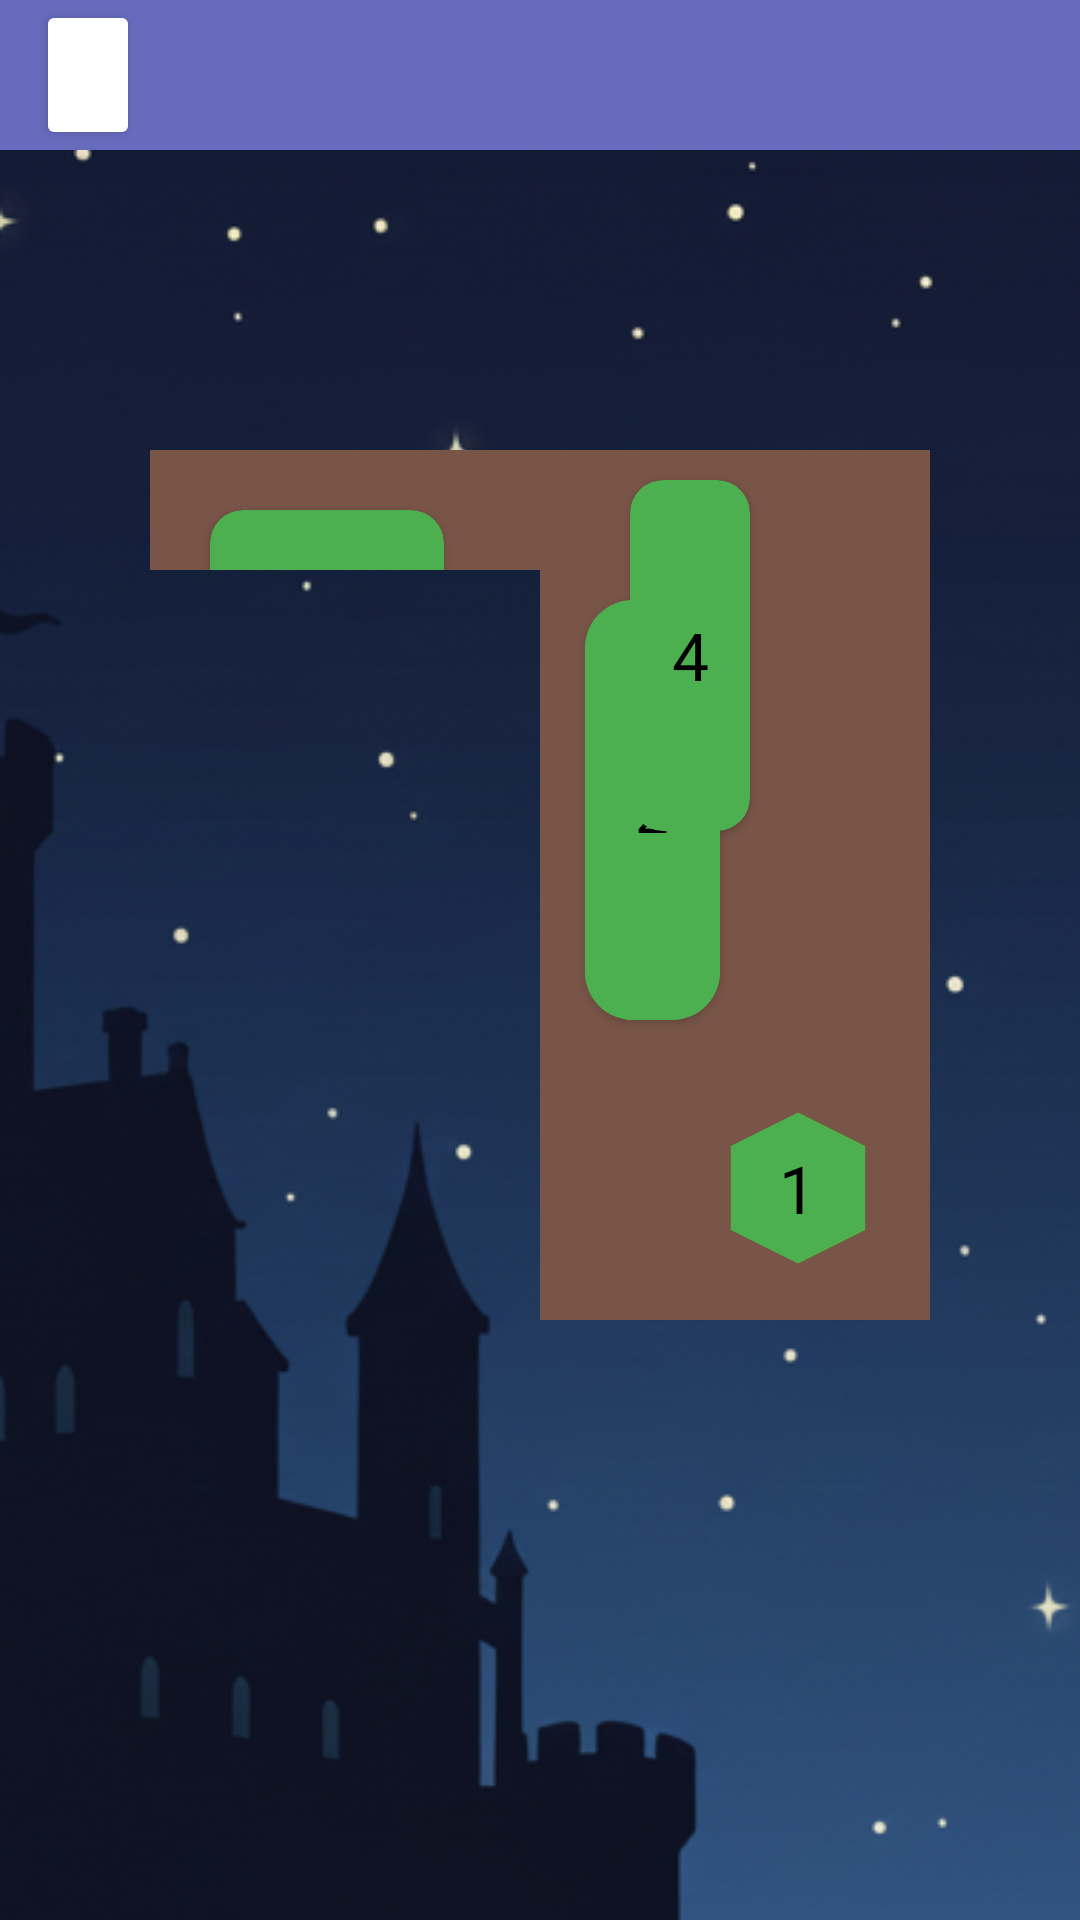

Layout XML and referenced resources for this Android screen:
<!-- AndroidManifest.xml: application theme Theme.LaPosada -->
<!-- res/layout/activity_map_tables.xml -->
<?xml version="1.0" encoding="utf-8"?>
<androidx.constraintlayout.widget.ConstraintLayout xmlns:android="http://schemas.android.com/apk/res/android"
    xmlns:app="http://schemas.android.com/apk/res-auto"
    xmlns:tools="http://schemas.android.com/tools"
    android:id="@+id/main"
    android:layout_width="match_parent"
    android:layout_height="match_parent"
    tools:context=".pantallas.mesas.Map_Tables"
    android:background="@drawable/fondo_default">


    <androidx.constraintlayout.widget.Guideline
        android:id="@+id/guideline_centro_vertical"
        android:layout_width="wrap_content"
        android:layout_height="wrap_content"
        android:orientation="vertical"
        app:layout_constraintGuide_percent="0.5" />

    <androidx.constraintlayout.widget.Guideline
        android:id="@+id/guideline_centro_horizontal"
        android:layout_width="wrap_content"
        android:layout_height="wrap_content"
        android:orientation="horizontal"
        app:layout_constraintGuide_begin="357dp" />



    <androidx.constraintlayout.widget.ConstraintLayout
        android:id="@+id/mapa_arriba"
        android:layout_width="0dp"
        android:layout_height="0dp"
        android:layout_marginTop="100dp"
        android:layout_marginStart="50dp"
        android:layout_marginEnd="50dp"
        android:layout_marginBottom="450dp"
        android:background="@color/brown"
        app:layout_constraintTop_toBottomOf="@id/layout_superior"
        app:layout_constraintBottom_toBottomOf="parent"
        app:layout_constraintEnd_toEndOf="parent"
        app:layout_constraintStart_toStartOf="parent"
        android:elevation="0dp">

        <androidx.constraintlayout.widget.Guideline
            android:id="@+id/guideline_aux1"
            android:layout_width="wrap_content"
            android:layout_height="wrap_content"
            android:orientation="horizontal"
            app:layout_constraintGuide_begin="125dp" />

        <androidx.constraintlayout.widget.Guideline
            android:id="@+id/guideline_aux2"
            android:layout_width="wrap_content"
            android:layout_height="wrap_content"
            android:orientation="vertical"
            app:layout_constraintGuide_end="142dp" />

        <androidx.cardview.widget.CardView
            android:layout_margin="20dp"
            android:id="@+id/mesa_5"
            android:layout_width="0dp"
            android:layout_height="0dp"
            android:backgroundTint="@color/green"
            app:cardCornerRadius="11dp"
            app:layout_constraintTop_toTopOf="parent"
            app:layout_constraintStart_toStartOf="parent"
            app:layout_constraintEnd_toStartOf="@id/guideline_aux2"
            app:layout_constraintBottom_toTopOf="@id/guideline_aux1"
            >

            <TextView
                android:id="@+id/texto_mesa5"
                android:layout_width="match_parent"
                android:layout_height="match_parent"
                android:text="5"
                android:textColor="@color/black"
                android:textSize="22dp"
                android:gravity="center">

            </TextView>

        </androidx.cardview.widget.CardView>


    </androidx.constraintlayout.widget.ConstraintLayout>

    <LinearLayout
        android:id="@+id/mapa_abajo"
        android:layout_width="0dp"
        android:layout_height="0dp"
        android:orientation="horizontal"
        android:background="@color/brown"
        android:layout_marginTop="0dp"
        android:layout_marginStart="0dp"
        android:layout_marginEnd="50dp"
        android:layout_marginBottom="200dp"
        app:layout_constraintTop_toBottomOf="@id/mapa_arriba"
        app:layout_constraintBottom_toBottomOf="parent"
        app:layout_constraintStart_toStartOf="@id/guideline_centro_vertical"
        app:layout_constraintEnd_toEndOf="parent"
        android:elevation="0dp" >

    </LinearLayout>


    <androidx.cardview.widget.CardView
        android:id="@+id/mesa_2"
        android:layout_width="0dp"
        android:layout_height="0dp"
        android:layout_marginTop="10dp"
        android:layout_marginBottom="300dp"
        android:layout_marginStart="15dp"
        android:layout_marginEnd="120dp"
        app:cardCornerRadius="16dp"
        android:backgroundTint="@color/green"
        app:layout_constraintStart_toStartOf="@id/guideline_centro_vertical"
        app:layout_constraintTop_toTopOf="@id/mapa_abajo"
        app:layout_constraintEnd_toEndOf="parent"
        app:layout_constraintBottom_toBottomOf="parent">

        <TextView
            android:id="@+id/text_mesa2"
            android:layout_width="match_parent"
            android:layout_height="match_parent"
            android:text="2"
            android:textSize="20dp"
            android:gravity="center"
            android:textColor="@color/black"
            android:background="@color/green"/>

    </androidx.cardview.widget.CardView>

    <LinearLayout
        android:id="@+id/mesa_1"
        android:layout_width="56dp"
        android:layout_height="56dp"
        android:background="@drawable/mesa_hex_1"
        android:gravity="center"
        android:layout_marginEnd="16dp"
        android:layout_marginBottom="16dp"
        app:layout_constraintEnd_toEndOf="@id/mapa_abajo"
        app:layout_constraintBottom_toBottomOf="@id/mapa_abajo">

        <TextView
            android:id="@+id/text_mesa1"
            android:layout_width="wrap_content"
            android:layout_height="wrap_content"
            android:text="1"
            android:textSize="22dp"
            android:background="@color/green"
            android:textColor="@android:color/black" />
    </LinearLayout>

    <androidx.cardview.widget.CardView
        android:id="@+id/mesa_3"
        android:layout_width="0dp"
        android:layout_height="0dp"
        android:layout_marginEnd="0dp"
        android:layout_marginStart="100dp"
        android:layout_marginBottom="10dp"
        android:layout_marginTop="150dp"
        android:backgroundTint="@color/green"
        app:cardCornerRadius="11dp"
        app:layout_constraintTop_toTopOf="@id/mapa_arriba"
        app:layout_constraintStart_toStartOf="@id/mapa_arriba"
        app:layout_constraintEnd_toEndOf="@id/guideline_centro_vertical"
        app:layout_constraintBottom_toBottomOf="@id/mapa_arriba">

        <TextView
            android:id="@+id/text_mesa3"
            android:layout_width="match_parent"
            android:layout_height="match_parent"
            android:gravity="center"
            android:textColor="@color/black"
            android:text="3"
            android:textSize="20dp"/>

    </androidx.cardview.widget.CardView>

    <LinearLayout
        android:id="@+id/layout_superior"
        android:layout_width="0dp"
        android:layout_height="wrap_content"
        android:background="@color/purple_blue"
        app:layout_constraintTop_toTopOf="parent"
        app:layout_constraintStart_toStartOf="parent"
        app:layout_constraintEnd_toEndOf="parent"
        android:orientation="horizontal"
        android:weightSum="10">

        <Button
            android:id="@+id/button_backButton"
            android:layout_width="0dp"
            android:layout_height="50dp"
            android:layout_weight="1"
            android:layout_marginStart="12dp"
            android:backgroundTint="@color/white"
            android:src="@drawable/circle_white"
            android:text="@string/back_button"
            android:contentDescription="@string/back_button"/>

    </LinearLayout>

    <androidx.cardview.widget.CardView
        android:id="@+id/mesa_4"
        android:layout_width="0dp"
        android:layout_height="0dp"
        android:layout_marginTop="10dp"
        android:layout_marginBottom="80dp"
        android:layout_marginStart="30dp"
        android:layout_marginEnd="60dp"
        android:backgroundTint="@color/green"
        app:cardCornerRadius="11dp"
        app:layout_constraintTop_toTopOf="@id/mapa_arriba"
        app:layout_constraintEnd_toEndOf="@id/mapa_arriba"
        app:layout_constraintStart_toStartOf="@id/guideline_centro_vertical"
        app:layout_constraintBottom_toBottomOf="@id/guideline_centro_horizontal">

        <TextView
            android:id="@+id/texto_mesa4"
            android:layout_width="match_parent"
            android:layout_height="match_parent"
            android:text="4"
            android:textSize="22dp"
            android:gravity="center"
            android:textColor="@color/black">

        </TextView>

    </androidx.cardview.widget.CardView>



    <androidx.cardview.widget.CardView
        android:id="@+id/mesa_6"
        android:layout_width="0dp"
        android:layout_height="0dp"
        android:layout_marginEnd="80dp"
        android:layout_marginStart="20dp"
        android:layout_marginBottom="10dp"
        android:layout_marginTop="150dp"
        android:backgroundTint="@color/green"
        app:cardCornerRadius="11dp"
        app:layout_constraintTop_toTopOf="@id/mapa_arriba"
        app:layout_constraintStart_toStartOf="@id/mapa_arriba"
        app:layout_constraintEnd_toEndOf="@id/guideline_centro_vertical"
        app:layout_constraintBottom_toBottomOf="@id/mapa_arriba">

        <TextView
            android:id="@+id/text_mesa6"
            android:layout_width="match_parent"
            android:layout_height="match_parent"
            android:gravity="center"
            android:textColor="@color/black"
            android:text="6"
            android:textSize="22dp">

        </TextView>

    </androidx.cardview.widget.CardView>



</androidx.constraintlayout.widget.ConstraintLayout>
<!-- resources referenced by this layout -->
<resources>
  <color name="black">#FF000000</color>
  <color name="brown">#795548</color>
  <color name="green">#4CAF50</color>
  <color name="purple_blue">#686bbd</color>
  <color name="white">#FFFFFFFF</color>
  <!-- drawable fondo_default: png bitmap (drawable, 204480 bytes) -->
  <!-- drawable mesa_hex_1 (drawable) -->
  <?xml version="1.0" encoding="utf-8"?>
  <vector xmlns:android="http://schemas.android.com/apk/res/android"
      android:width="64dp"
      android:height="64dp"
      android:viewportWidth="100"
      android:viewportHeight="100">
  
      <path
          android:fillColor="@color/green"
          android:strokeWidth="4"
          android:pathData="M50,5 L90,25 L90,75 L50,95 L10,75 L10,25 z" />
  </vector>
  <string name="back_button" />
  <style name="Theme.LaPosada" parent="Base.Theme.LaPosada" />
  <style name="Base.Theme.LaPosada" parent="Theme.Material3.DayNight.NoActionBar">
          
          
      </style>
</resources>
